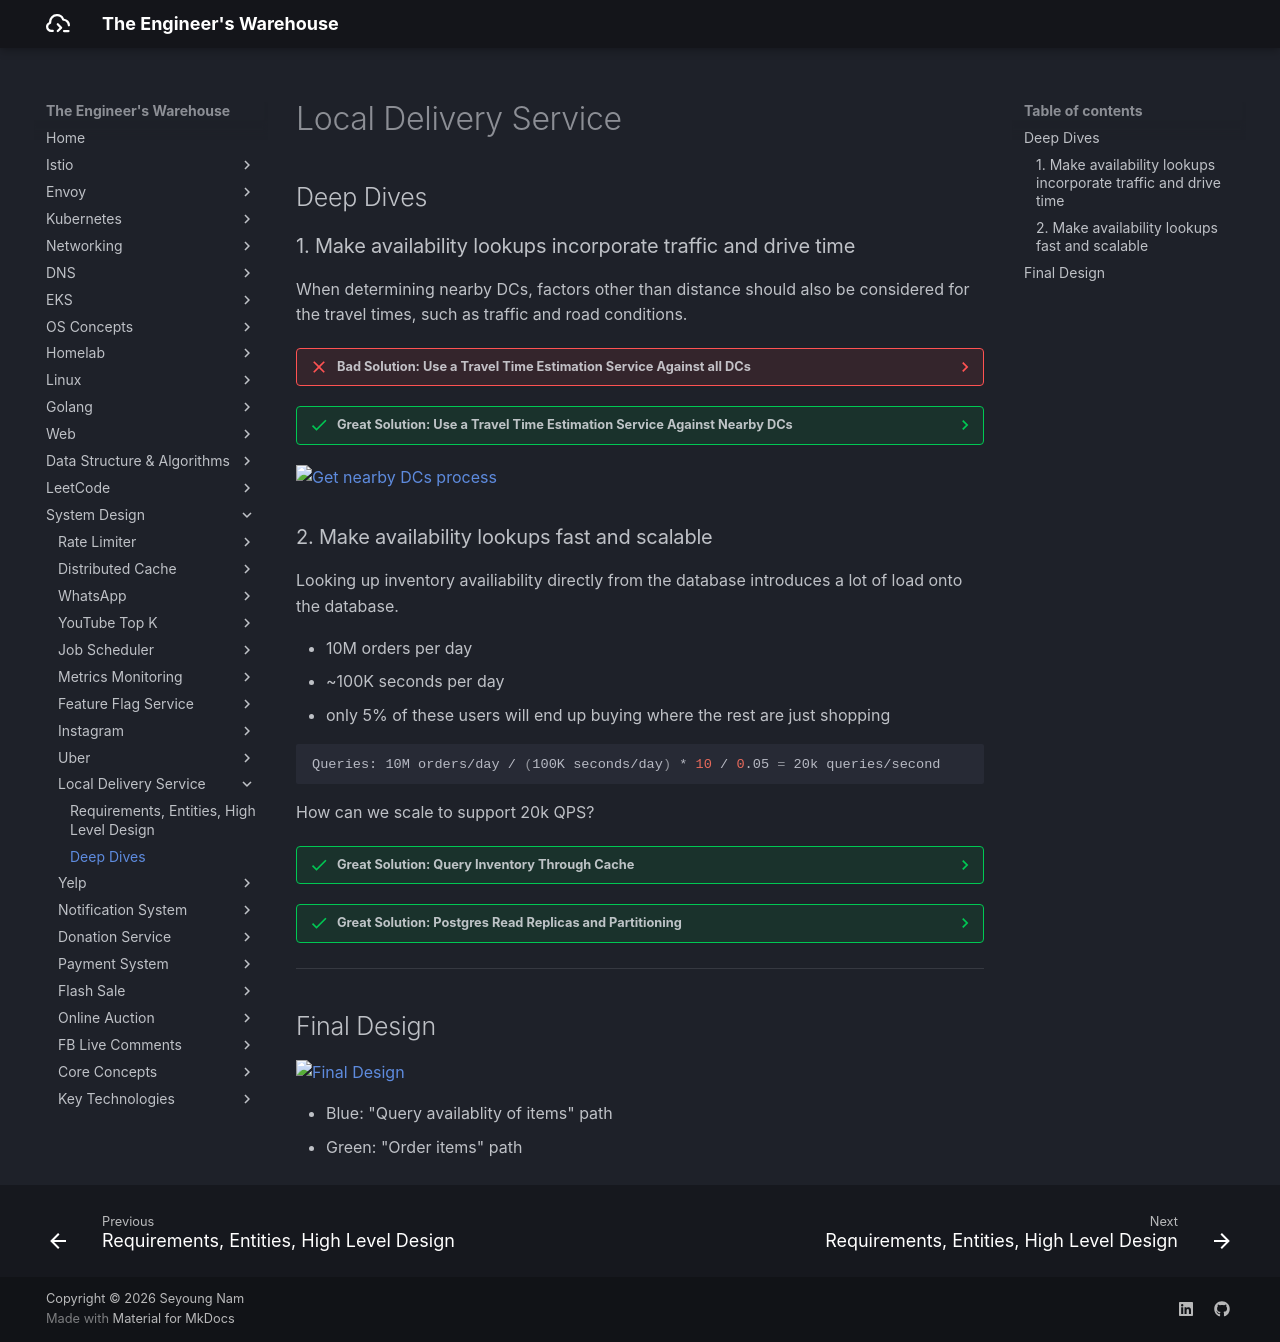

repository: seyoungnam/docs · page: system-design/local-delivery-service/part-2/index.html · generator: mkdocs

# Local Delivery Service

## Deep Dives

### 1. Make availability lookups incorporate traffic and drive time

When determining nearby DCs, factors other than distance should also be considered for the travel times, such as traffic and road conditions.

??? failure "Bad Solution: Use a Travel Time Estimation Service Against all DCs"

    **Approach**

    Update the entire `DistributionCenters` table by querying periodically (like every 5 minutes) to `Travel Time Estimation` Service.

    **Challenges**

    - Making too many queries to the Travel Time Estimation Service.
    - Most of the DCs we're querying aren't close enough to ever plausibly be delivered in 1 hour.

??? success "Great Solution: Use a Travel Time Estimation Service Against Nearby DCs"

    **Approach**

    - When an input comes in, we can scope down the "candidate" DCs by taking a fixed radius and limiting ourselves to only evaluating those.
    - Pass these candidates to the Travel Time Service to get the final candidates.


![Get nearby DCs process](../../assets/img/system-design/local-delivery-service/dd-1.svg)


### 2. Make availability lookups fast and scalable

Looking up inventory availiability directly from the database introduces a lot of load onto the database.

- 10M orders per day
- ~100K seconds per day
- only 5% of these users will end up buying where the rest are just shopping

``` bash
Queries: 10M orders/day / (100K seconds/day) * 10 / 0.05 = 20k queries/second
```

How can we scale to support 20k QPS?

??? success "Great Solution: Query Inventory Through Cache"

    **Approach**

    Add a Redis instance working as a cache for the availability lookups.
        
        - If the cache hits, return that result.
        - If the cache misses, do a lookup on the underlying database and then write the results into the cache. Setting a low TTL(e.g., 1 minute) ensures that these results are fresh.

    **Challenges**

    Need to ensure that the cache is always up to date with the inventory table. The Order Service will need to expire affected cache entries when it writes to the inventory table.


??? success "Great Solution: Postgres Read Replicas and Partitioning"

    **Approach**

    - **Grouping DCs by the first 3 digits of zipcode and partition them**. As a result, all queries will go to mostly 1 or 2 partitions rather than the entire inventory dataset.
    - Use **read replicas for availability** since we can tolerate a small amount of inconsistency. Orders need to be strongly consistent(thus transactions need to go to the leader DB instance), but availability queries can go to read replicas.

    **Challenges**

    - need to manage the sizing of our replicas to balance with traffic.
    - find a way to avoid a single hot replica.

---

## Final Design

![Final Design](../../assets/img/system-design/local-delivery-service/final-design.svg)

- Blue: "Query availablity of items" path
- Green: "Order items" path
